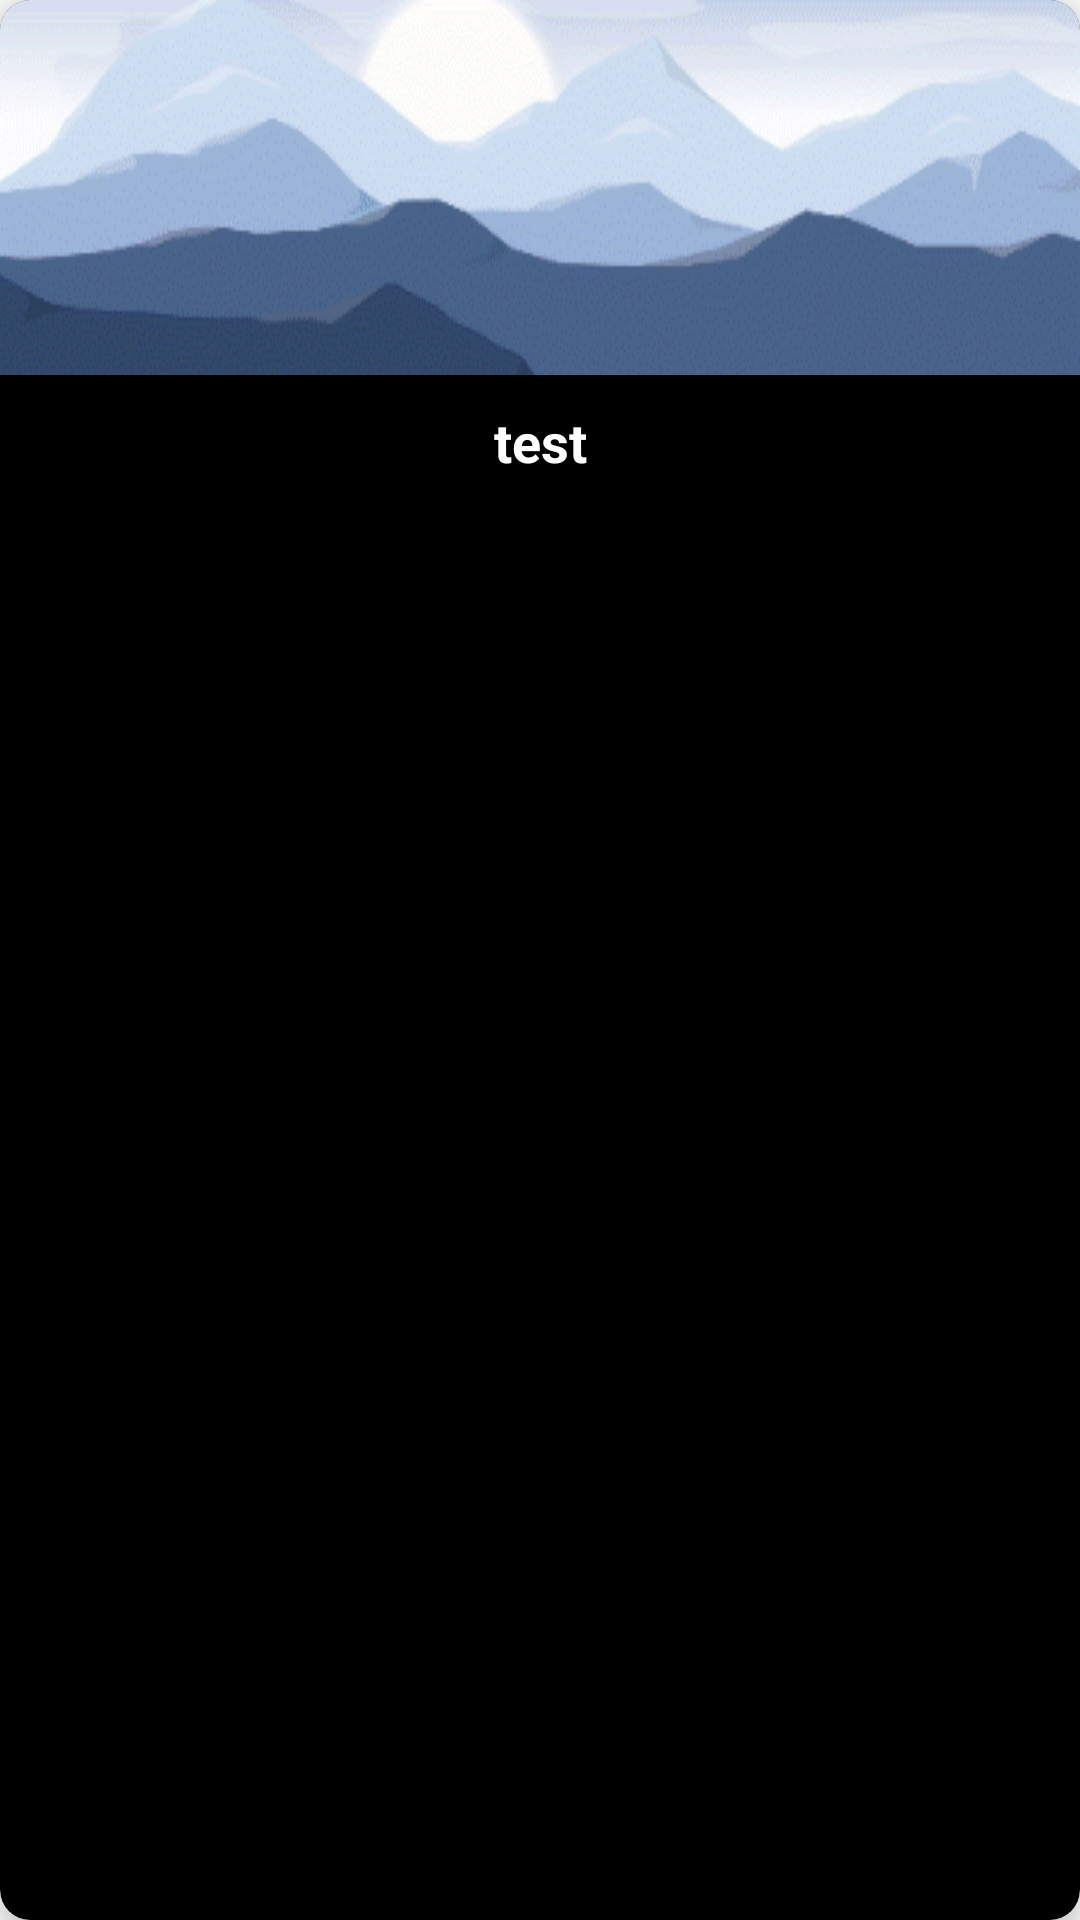

Write the Android layout XML for this screen, with the resource values it uses.
<!-- AndroidManifest.xml: application theme Theme.LAMPGAME -->
<!-- res/layout/shopview_item_layout.xml -->
<?xml version="1.0" encoding="utf-8"?>
<androidx.cardview.widget.CardView xmlns:android="http://schemas.android.com/apk/res/android"
    xmlns:app="http://schemas.android.com/apk/res-auto"
    android:layout_width="300dp"
    android:layout_height="wrap_content"
    android:layout_marginHorizontal="10dp"
    android:layout_marginVertical="12dp"
    app:cardBackgroundColor="@color/black"
    app:cardCornerRadius="10dp"
    app:cardElevation="8dp">

    <androidx.constraintlayout.widget.ConstraintLayout
        android:layout_width="match_parent"
        android:layout_height="wrap_content">

        <ImageView
            android:id="@+id/imageView"
            android:layout_width="0dp"
            android:layout_height="125dp"
            android:scaleType="fitXY"
            android:src="@drawable/bergeicon"
            app:layout_constraintEnd_toEndOf="parent"
            app:layout_constraintStart_toStartOf="parent"
            app:layout_constraintTop_toTopOf="parent"
            />
        <TextView
            android:id="@+id/textView"
            android:layout_width="wrap_content"
            android:layout_height="wrap_content"
            android:layout_marginTop="10dp"
            android:layout_marginBottom="10dp"
            android:text="test"
            android:scaleType="fitXY"
            android:textColor="@color/white"
            android:textSize="18sp"
            android:textStyle="bold"
            app:layout_constraintBottom_toBottomOf="parent"
            app:layout_constraintEnd_toEndOf="parent"
            app:layout_constraintHorizontal_bias="0.5"
            app:layout_constraintStart_toStartOf="parent"
            app:layout_constraintTop_toBottomOf="@id/imageView"
            />

    </androidx.constraintlayout.widget.ConstraintLayout>

</androidx.cardview.widget.CardView>
<!-- resources referenced by this layout -->
<resources>
  <color name="black">#000000</color>
  <color name="white">#FFFFFF</color>
  <!-- drawable bergeicon: png bitmap (drawable-v24, 26352 bytes) -->
  <style name="Theme.LAMPGAME" parent="Theme.MaterialComponents.Light.NoActionBar">
          
          <item name="colorPrimary">@color/purple_500</item>
          <item name="colorPrimaryVariant">@color/purple_700</item>
          <item name="colorOnPrimary">@color/white</item>
          
          <item name="colorSecondary">@color/teal_200</item>
          <item name="colorSecondaryVariant">@color/teal_700</item>
          <item name="colorOnSecondary">@color/black</item>
          
          <item name="android:statusBarColor">?attr/colorPrimaryVariant</item>
          
          <item name="android:windowNoTitle">true</item>
          <item name="android:windowActionBar">false</item>
          <item name="android:windowFullscreen">true</item>
          <item name="android:windowContentOverlay">@null</item>
      </style>
  <color name="teal_200">#FF03DAC5</color>
  <color name="teal_700">#FF018786</color>
  <!-- not gathered from this repository: default colours our renderer supplied (Android Studio template values) -->
  <color name="purple_500">#FF6200EE</color>
  <color name="purple_700">#FF3700B3</color>
</resources>
